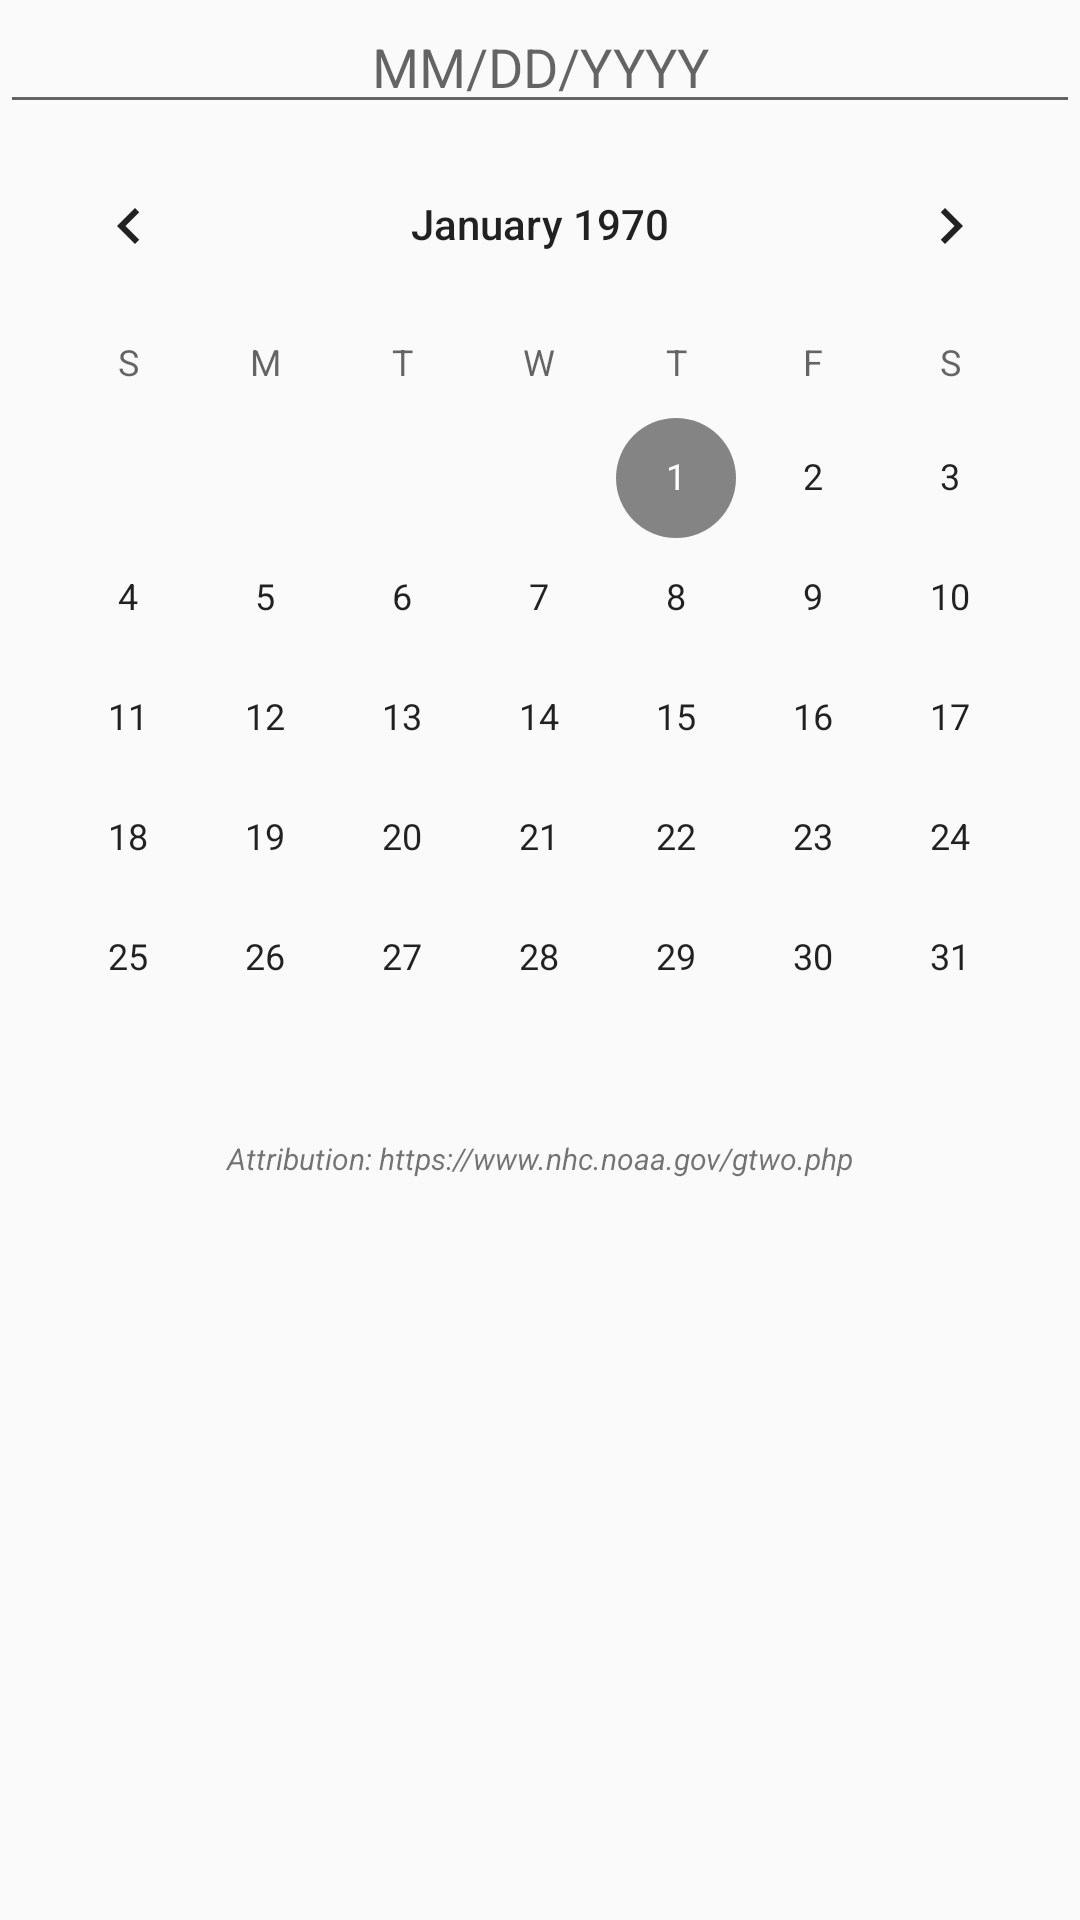

Write the Android layout XML for this screen, with the resource values it uses.
<!-- AndroidManifest.xml: application theme AppTheme -->
<!-- res/layout/time_machine_fragment_layout.xml -->
<?xml version="1.0" encoding="utf-8"?>
<android.support.design.widget.CoordinatorLayout xmlns:android="http://schemas.android.com/apk/res/android"
    xmlns:app="http://schemas.android.com/apk/res-auto"
    xmlns:tools="http://schemas.android.com/tools"
    android:layout_width="match_parent"
    android:layout_height="match_parent"
    android:fitsSystemWindows="true"
    tools:context=".MainActivity">

    <android.support.constraint.ConstraintLayout xmlns:android="http://schemas.android.com/apk/res/android"
        android:layout_width="match_parent"
        android:layout_height="match_parent">

        <LinearLayout
            android:layout_width="match_parent"
            android:layout_height="match_parent"
            android:orientation="vertical">

            <ScrollView
                android:layout_width="match_parent"
                android:layout_height="match_parent">

                <LinearLayout
                    android:layout_width="match_parent"
                    android:layout_height="wrap_content"
                    android:orientation="vertical">

                    <LinearLayout
                        android:layout_width="match_parent"
                        android:layout_height="wrap_content"
                        android:orientation="vertical">

                        <EditText
                            android:id="@+id/enterDate_editText"
                            android:layout_width="match_parent"
                            android:layout_height="wrap_content"
                            android:ems="10"
                            android:hint="MM/DD/YYYY"
                            android:inputType="date"
                            android:textAlignment="center" />

                        <CalendarView
                            android:id="@+id/calendarView"
                            android:layout_width="match_parent"
                            android:layout_height="wrap_content" />
                    </LinearLayout>

                    <TextView
                        android:id="@+id/attribution_textView"
                        android:layout_width="match_parent"
                        android:layout_height="wrap_content"
                        android:text="Attribution: https://www.nhc.noaa.gov/gtwo.php"
                        android:textAlignment="center"
                        android:textColor="@color/common_google_signin_btn_text_light_default"
                        android:textSize="10dp"
                        android:textStyle="italic" />
                </LinearLayout>
            </ScrollView>
        </LinearLayout>

    </android.support.constraint.ConstraintLayout>
</android.support.design.widget.CoordinatorLayout>
<!-- resources referenced by this layout -->
<resources>
  <style name="AppTheme" parent="Theme.AppCompat.Light.DarkActionBar">
          
          <item name="colorPrimary">#429f93</item>
          <item name="colorPrimaryDark">@color/colorPrimaryDark</item>
          <item name="colorAccent">@color/colorAccent</item>
      </style>
  <color name="colorPrimaryDark">#000000</color>
  <color name="colorAccent">#848484</color>
</resources>
